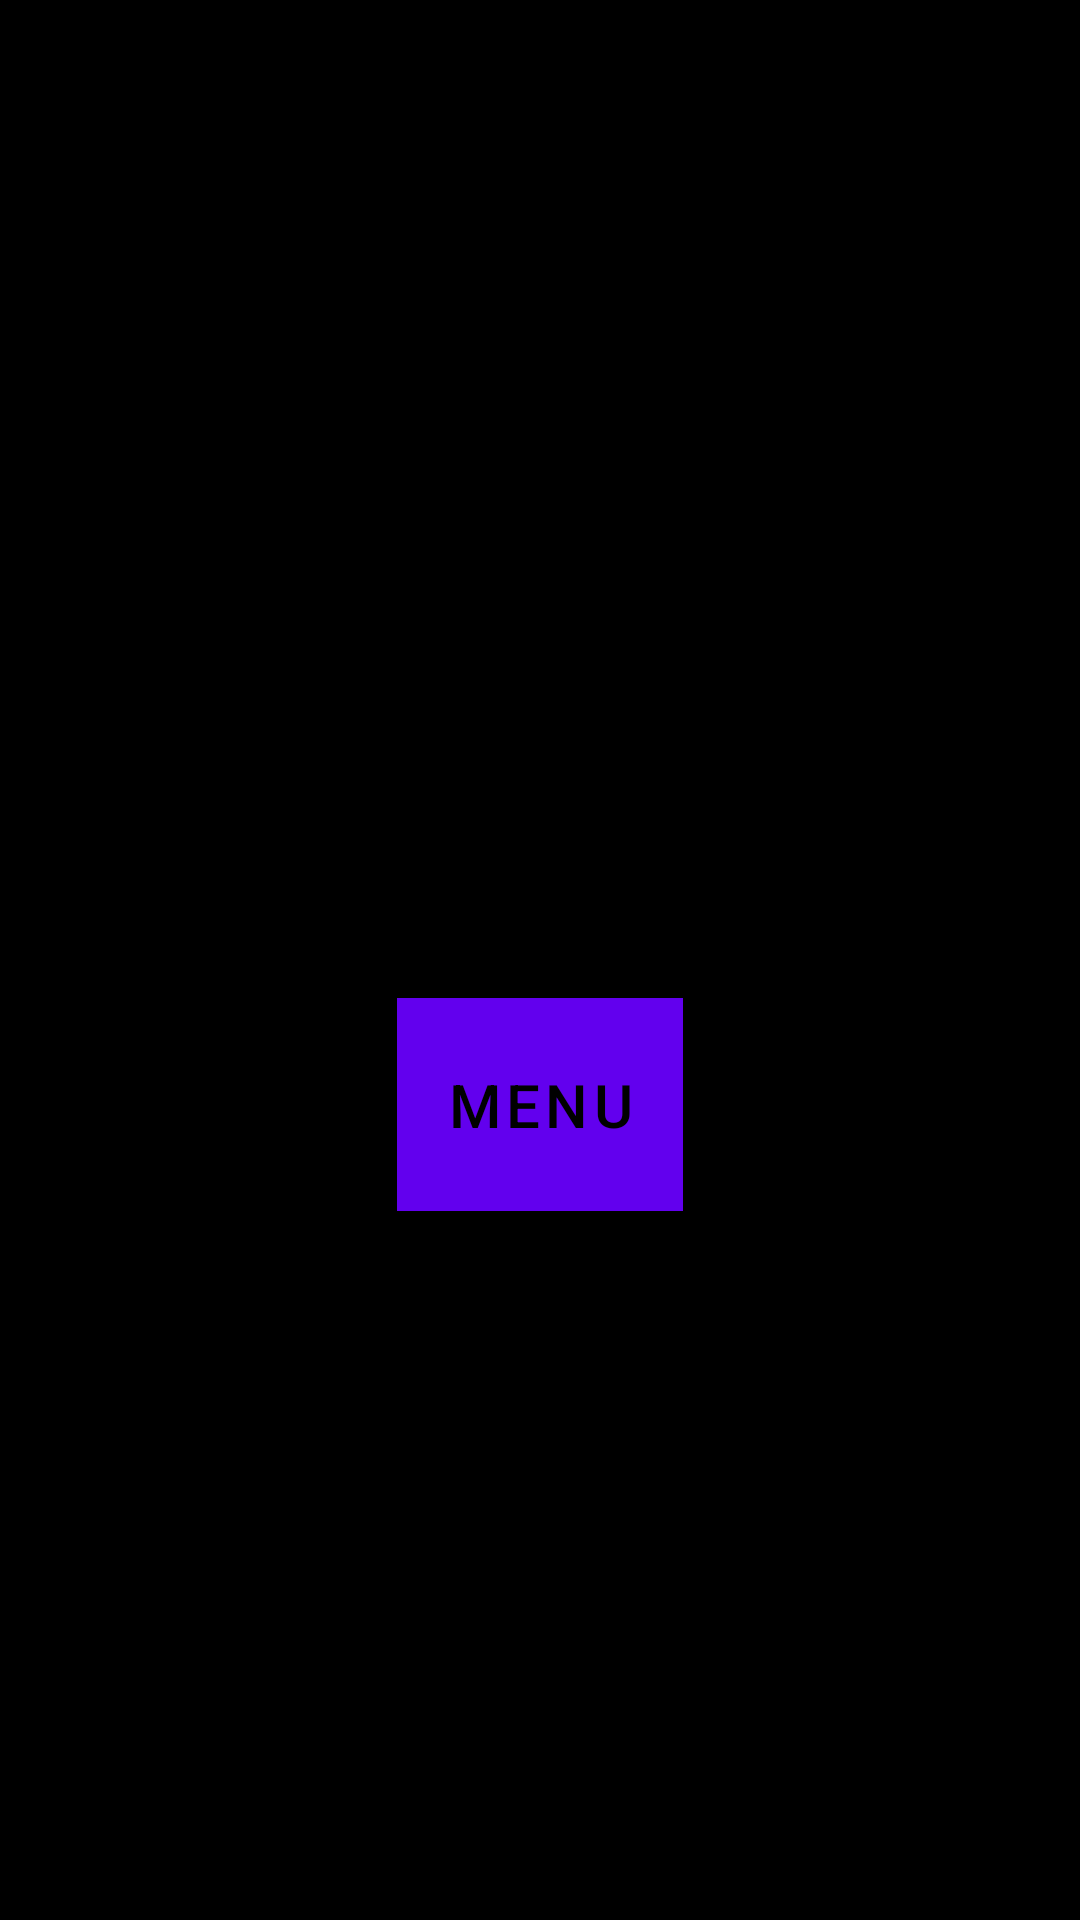

Here is an Android app screen rendered from its layout file. Give the layout XML and the strings, colors and styles it references.
<!-- AndroidManifest.xml: application theme Theme.Pong -->
<!-- res/layout/popout_layout.xml -->
<?xml version="1.0" encoding="utf-8"?>
<LinearLayout xmlns:android="http://schemas.android.com/apk/res/android"
    android:layout_width="match_parent"
    android:layout_height="match_parent"
    android:orientation="vertical"
    android:gravity="center"
    android:id="@+id/popup_ll"
    android:background="@color/black">

    <TextView
        android:id="@+id/game_over"
        android:layout_width="wrap_content"
        android:layout_height="wrap_content"
        android:padding="8dp"
        android:textSize="36sp"
        android:textColor="@color/white"
        android:layout_marginBottom="32dp"
        android:fontFamily="sans-serif"/>

    <Button
        android:id="@+id/menu_button"
        android:text="@string/menu_button_text"
        android:layout_width="wrap_content"
        android:layout_height="wrap_content"
        android:textSize="20sp"
        android:padding="16dp"
        android:textColor="@color/black"
        android:background="@color/white"/>

</LinearLayout>
<!-- resources referenced by this layout -->
<resources>
  <color name="black">#FF000000</color>
  <color name="white">#FFFFFFFF</color>
  <string name="menu_button_text">MENU</string>
  <style name="Theme.Pong" parent="Theme.MaterialComponents.DayNight.DarkActionBar">
          
          <item name="colorPrimary">@color/purple_500</item>
          <item name="colorPrimaryVariant">@color/purple_700</item>
          <item name="colorOnPrimary">@color/white</item>
          
          <item name="colorSecondary">@color/teal_200</item>
          <item name="colorSecondaryVariant">@color/teal_700</item>
          <item name="colorOnSecondary">@color/black</item>
          
          <item name="android:statusBarColor" tools:targetApi="l">?attr/colorPrimaryVariant</item>
          
      </style>
  <color name="purple_500">#FF6200EE</color>
  <color name="purple_700">#FF3700B3</color>
  <color name="teal_200">#FF03DAC5</color>
  <color name="teal_700">#FF018786</color>
</resources>
